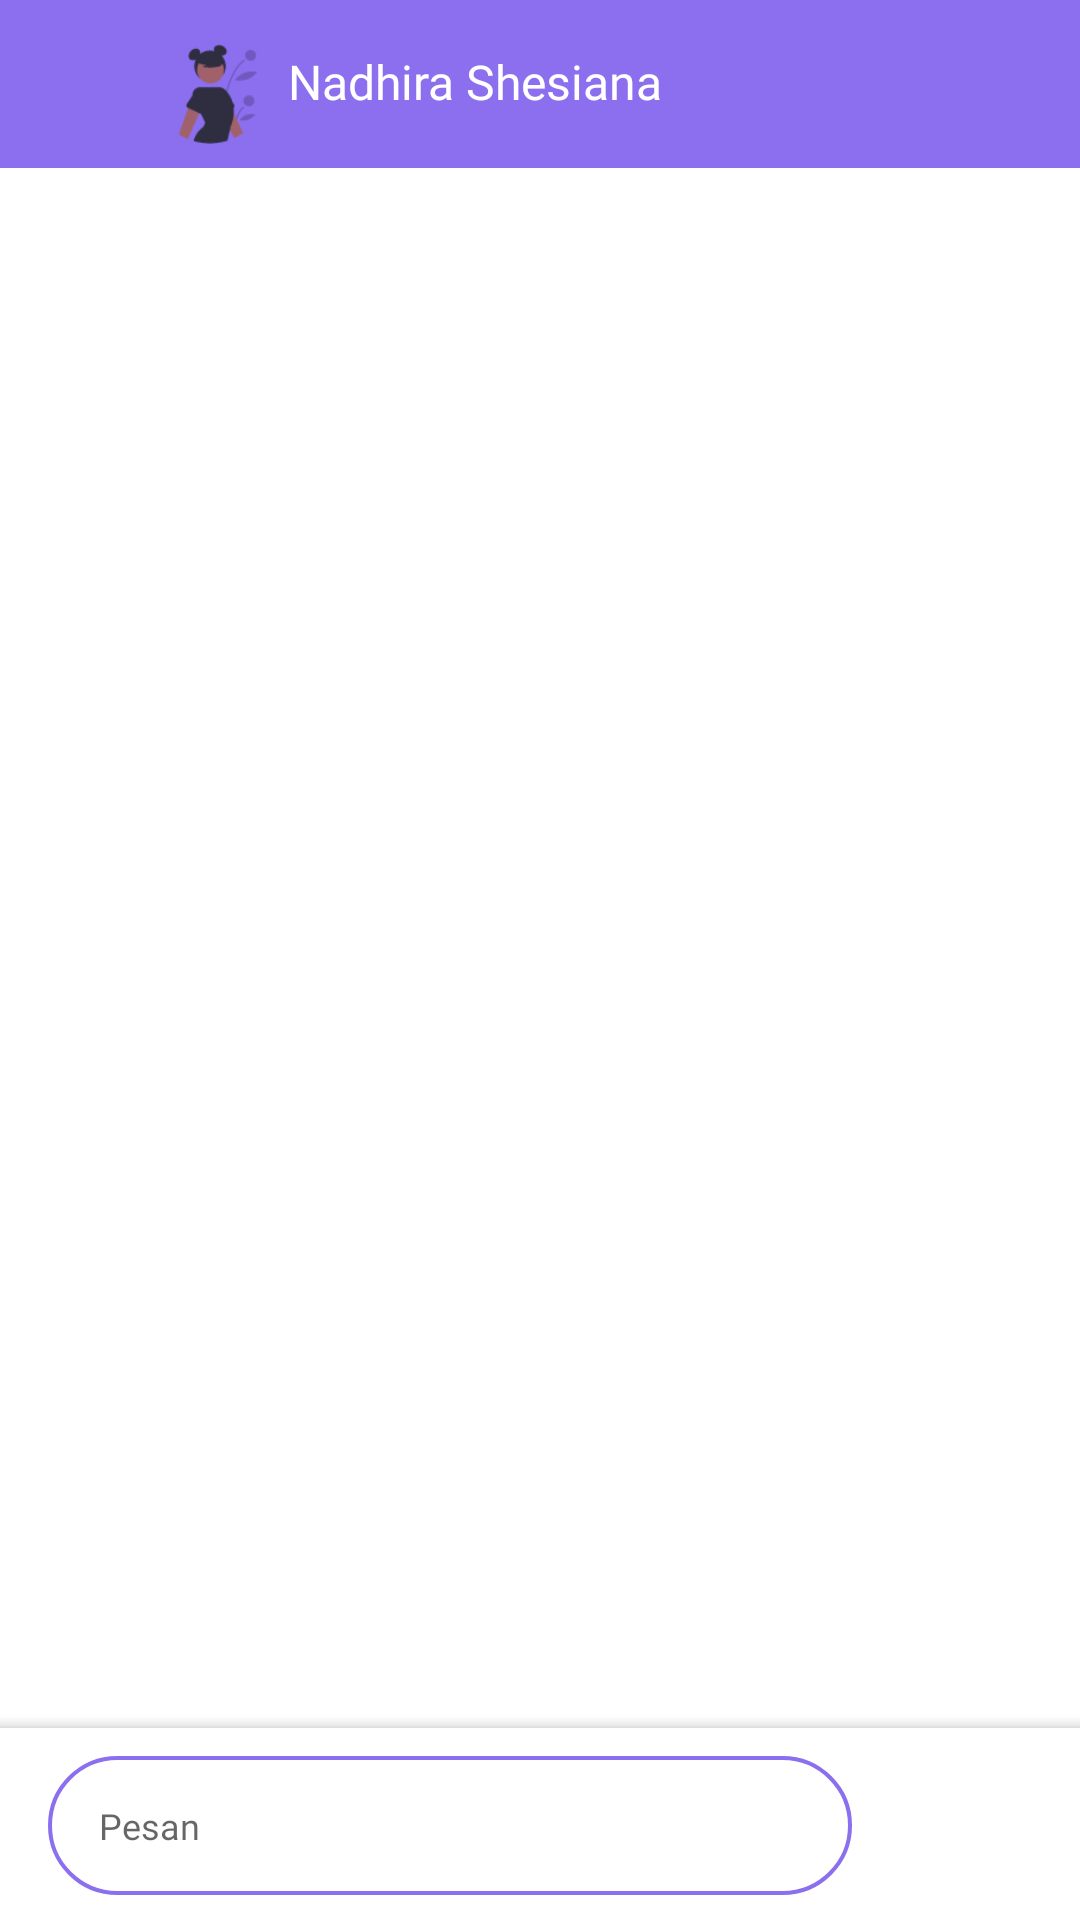

Write the Android layout XML for this screen, with the resource values it uses.
<!-- AndroidManifest.xml: application theme Theme.StudentMonitoring -->
<!-- res/layout/activity_personal_chat.xml -->
<?xml version="1.0" encoding="utf-8"?>
<androidx.coordinatorlayout.widget.CoordinatorLayout xmlns:android="http://schemas.android.com/apk/res/android"
    xmlns:app="http://schemas.android.com/apk/res-auto"
    xmlns:tools="http://schemas.android.com/tools"
    android:layout_width="match_parent"
    android:layout_height="match_parent"
    tools:context=".View.User.Chatting.PersonalChat">

    <LinearLayout
        android:layout_width="match_parent"
        android:layout_height="match_parent"
        android:orientation="vertical">

        <androidx.appcompat.widget.Toolbar
            android:id="@+id/toolbar"
            android:layout_width="match_parent"
            android:background="@color/purple_custom"
            android:layout_height="wrap_content"
            app:layout_collapseMode="pin">

            <LinearLayout
                android:layout_width="match_parent"
                android:layout_height="wrap_content"
                android:orientation="horizontal"
                android:layout_marginTop="8dp"
                android:layout_marginEnd="16dp"
                android:layout_marginStart="16dp"
                android:layout_marginBottom="8dp">

                <ImageView
                    android:id="@+id/back_btn"
                    android:layout_width="28dp"
                    android:layout_height="28dp"
                    android:src="@drawable/ic_back"
                    android:layout_gravity="center_vertical"
                    android:layout_marginEnd="6dp"/>

                <ImageView
                    android:id="@+id/image_user_personal_chat"
                    android:layout_width="40dp"
                    android:layout_height="40dp"
                    android:src="@drawable/default_admin_photo"
                    android:layout_marginEnd="6dp"/>

                <TextView
                    android:id="@+id/username_receiver"
                    android:layout_width="match_parent"
                    android:layout_height="wrap_content"
                    android:text="Nadhira Shesiana"
                    android:textColor="@color/white"
                    android:gravity="center_vertical"
                    android:textSize="16sp"
                    android:fontFamily="@font/poppins_medium"
                    android:includeFontPadding="false"
                    android:layout_gravity="center_vertical|start"/>

            </LinearLayout>

        </androidx.appcompat.widget.Toolbar>

        <androidx.recyclerview.widget.RecyclerView
            android:id="@+id/recycle_message"
            android:layout_width="match_parent"
            android:layout_height="match_parent"
            android:layout_marginStart="10dp"
            android:layout_marginEnd="10dp"
            android:layout_marginBottom="80dp" />

    </LinearLayout>


    <com.google.android.material.bottomappbar.BottomAppBar
        android:layout_width="match_parent"
        android:layout_height="wrap_content"
        android:layout_gravity="bottom"
        app:contentInsetStart="0dp"
        tools:ignore="BottomAppBar">

        <LinearLayout
            android:layout_width="match_parent"
            android:layout_height="wrap_content"
            android:layout_marginStart="16dp"
            android:layout_marginTop="8dp"
            android:layout_marginEnd="16dp"
            android:background="@color/transparent"
            android:minHeight="?actionBarSize"
            android:orientation="horizontal"
            android:layout_gravity="bottom">

            
            <EditText
                android:id="@+id/message"
                android:layout_width="wrap_content"
                android:layout_height="wrap_content"
                android:background="@drawable/background_border_input"
                android:fontFamily="@font/poppins_regular"
                android:hint="Pesan"
                android:inputType="textEmailAddress"
                android:paddingStart="17dp"
                android:paddingEnd="17dp"
                android:paddingTop="15dp"
                android:paddingBottom="15dp"
                android:maxLines="4"
                android:textColor="@color/gray"
                android:textSize="12sp"
                android:layout_marginEnd="12dp"
                android:layout_weight="1"
                />

            <Button
                android:id="@+id/message_send_btn"
                style="@style/Widget.App.Button.OutlinedButton.IconOnly"
                android:layout_width="wrap_content"
                android:layout_height="wrap_content"
                android:layout_weight="0"
                android:backgroundTint="@color/purple_custom"
                app:cornerRadius="32dp"
                app:icon="@drawable/ic_send"
                app:iconTint="@color/white"
                app:strokeColor="@color/purple_custom"
                tools:ignore="SpeakableTextPresentCheck" />

        </LinearLayout>


    </com.google.android.material.bottomappbar.BottomAppBar>

</androidx.coordinatorlayout.widget.CoordinatorLayout>
<!-- resources referenced by this layout -->
<resources>
  <color name="gray">#B3B3B3</color>
  <color name="purple_custom">#8b6fef</color>
  <color name="transparent">#00FFFFFF</color>
  <color name="white">#FFFFFFFF</color>
  <!-- drawable background_border_input (drawable) -->
  <?xml version="1.0" encoding="utf-8"?>
  <shape xmlns:android="http://schemas.android.com/apk/res/android">
      <solid android:color="@color/transparent"/>
      <stroke android:color="@color/purple_custom" android:width="1.3dp"/>
      <corners android:radius="23dp"/>
  </shape>
  <!-- drawable default_admin_photo: png bitmap (drawable, 3920 bytes) -->
  <style name="Widget.App.Button.OutlinedButton.IconOnly" parent="Widget.MaterialComponents.Button.OutlinedButton">
          <item name="iconPadding">0dp</item>
          <item name="android:insetTop">0dp</item>
          <item name="android:insetBottom">0dp</item>
          <item name="android:paddingLeft">12dp</item>
          <item name="android:paddingRight">12dp</item>
          <item name="android:minWidth">48dp</item>
          <item name="android:minHeight">48dp</item>
      </style>
  <style name="Theme.StudentMonitoring" parent="Theme.MaterialComponents.DayNight.NoActionBar">
          
          <item name="colorPrimary">@color/purple_custom</item>
          <item name="colorPrimaryVariant">@color/purple_custom</item>
          <item name="colorOnPrimary">@color/white</item>
          
          <item name="colorSecondary">@color/purple_200</item>
          <item name="colorSecondaryVariant">@color/teal_700</item>
          <item name="colorOnSecondary">@color/black</item>
          
          <item name="android:statusBarColor" tools:targetApi="l">?attr/colorOnPrimary</item>
  
  
  
  
          
      </style>
  <color name="purple_200">#FFBB86FC</color>
  <color name="teal_700">#FF018786</color>
  <color name="black">#FF000000</color>
</resources>
